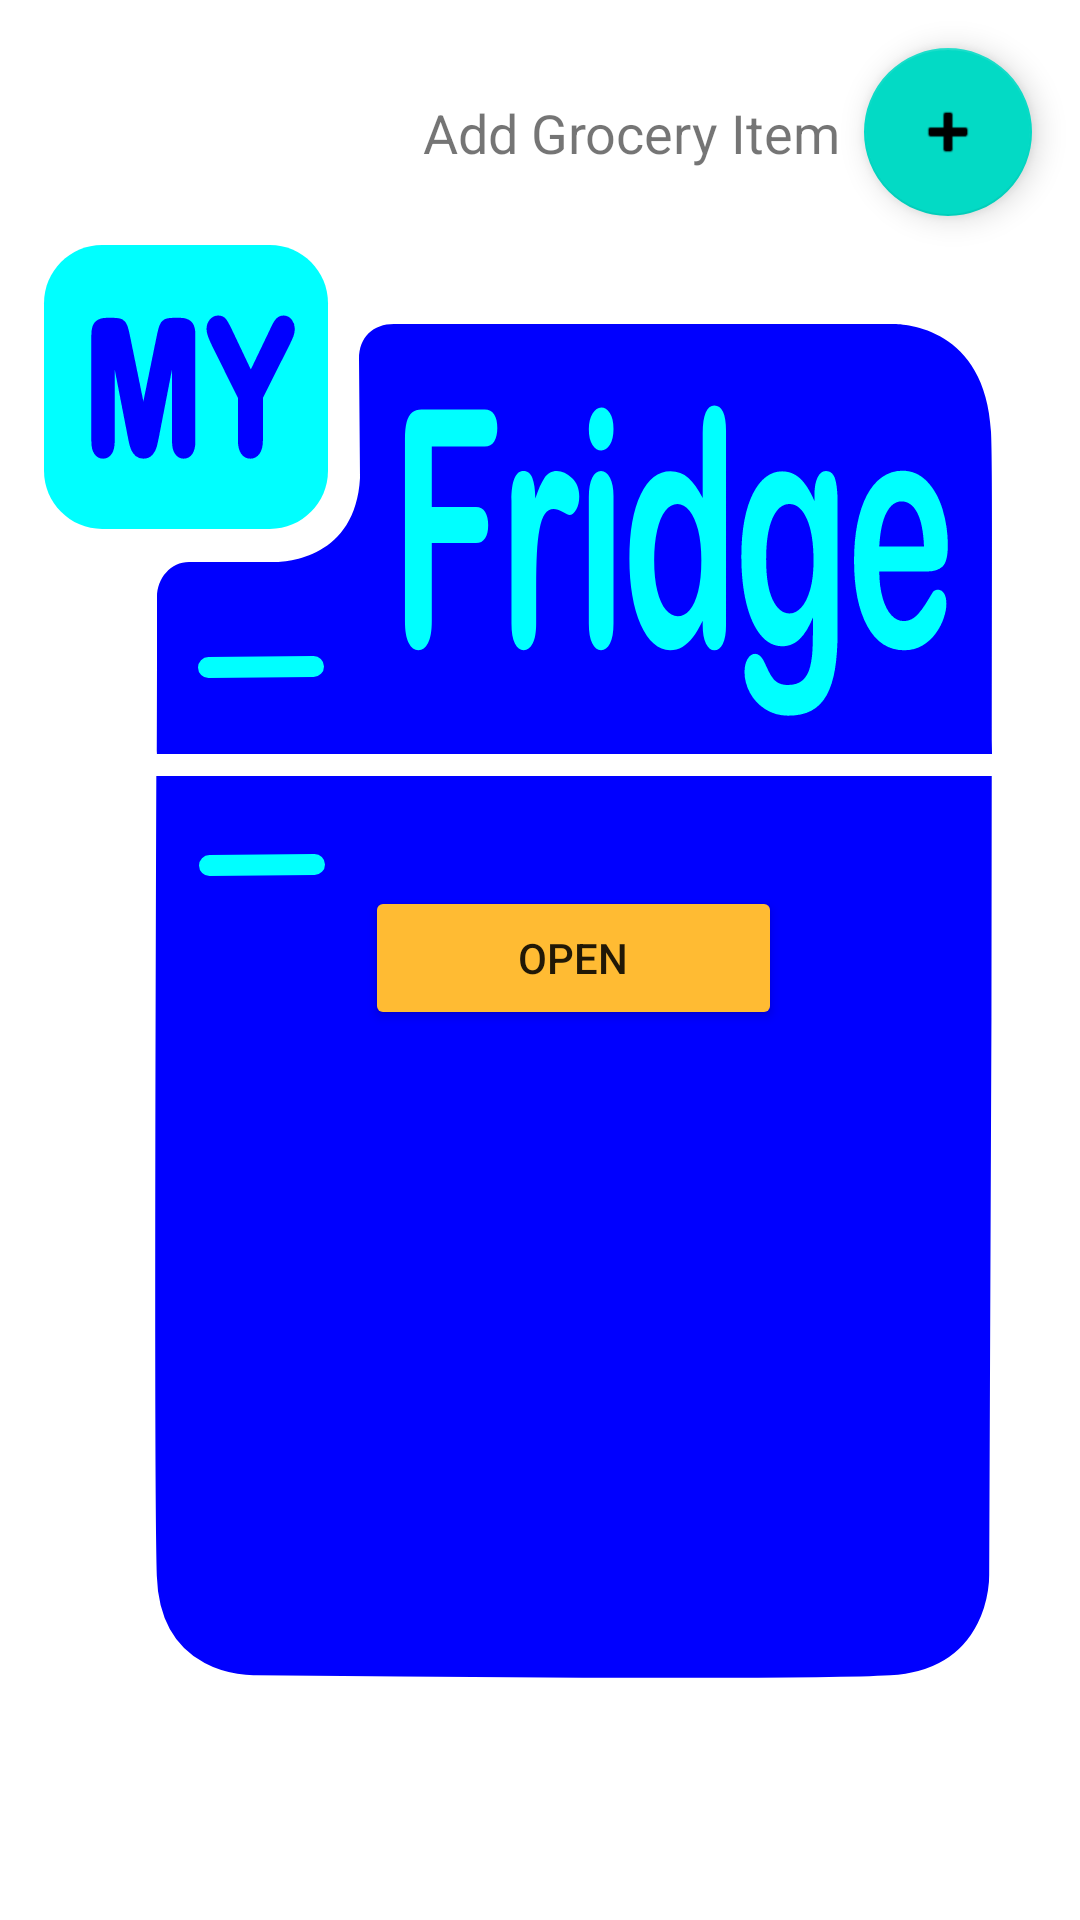

Produce the Android XML layout that renders to this screen, including the resource entries it uses.
<!-- AndroidManifest.xml: application theme Theme.MyFridge -->
<!-- res/layout/activity_main.xml -->
<?xml version="1.0" encoding="utf-8"?>
<androidx.constraintlayout.widget.ConstraintLayout xmlns:android="http://schemas.android.com/apk/res/android"
    xmlns:app="http://schemas.android.com/apk/res-auto"
    xmlns:tools="http://schemas.android.com/tools"
    android:layout_width="match_parent"
    android:layout_height="match_parent"
    android:background="#FFFFFF"
    tools:context=".MainActivity">

    <Button
        android:id="@+id/fridgeButton"
        android:layout_width="139dp"
        android:layout_height="wrap_content"
        android:backgroundTint="@android:color/holo_orange_light"
        android:text="@string/open"
        app:iconTint="@color/design_default_color_secondary"
        app:layout_constraintBottom_toBottomOf="parent"
        app:layout_constraintEnd_toEndOf="parent"
        app:layout_constraintHorizontal_bias="0.551"
        app:layout_constraintStart_toStartOf="parent"
        app:layout_constraintTop_toTopOf="parent"
        app:layout_constraintVertical_bias="0.499" />

    <com.google.android.material.floatingactionbutton.FloatingActionButton
        android:id="@+id/addGroceryButton"
        android:layout_width="wrap_content"
        android:layout_height="wrap_content"
        android:layout_marginTop="16dp"
        android:layout_marginEnd="16dp"
        android:clickable="true"
        android:contentDescription="@string/button_to_add_grocery_item"
        android:focusable="true"
        app:layout_constraintEnd_toEndOf="parent"
        app:layout_constraintTop_toTopOf="parent"
        app:srcCompat="@android:drawable/ic_input_add"
        tools:ignore="SpeakableTextPresentCheck,ImageContrastCheck,RedundantDescriptionCheck" />

    <TextView
        android:id="@+id/addGroceryText"
        android:layout_width="wrap_content"
        android:layout_height="wrap_content"
        android:layout_marginEnd="8dp"
        android:text="@string/add_grocery_item"
        android:textSize="18sp"
        app:layout_constraintBottom_toBottomOf="@+id/addGroceryButton"
        app:layout_constraintEnd_toStartOf="@+id/addGroceryButton"
        app:layout_constraintTop_toTopOf="@+id/addGroceryButton" />

    <ImageView
        android:id="@+id/imageView"
        android:layout_width="wrap_content"
        android:layout_height="wrap_content"
        android:contentDescription="@string/background_image"
        app:layout_constraintBottom_toBottomOf="parent"
        app:layout_constraintEnd_toEndOf="parent"
        app:layout_constraintHorizontal_bias="1.0"
        app:layout_constraintStart_toStartOf="parent"
        app:layout_constraintTop_toTopOf="parent"
        app:layout_constraintVertical_bias="0.0"
        app:srcCompat="@drawable/ic_chris_class_app2" />

</androidx.constraintlayout.widget.ConstraintLayout>
<!-- resources referenced by this layout -->
<resources>
  <!-- drawable ic_chris_class_app2: vector/xml drawable (drawable, 9031 chars, omitted) -->
  <string name="add_grocery_item">Add Grocery Item</string>
  <string name="background_image">background image</string>
  <string name="button_to_add_grocery_item">Button to Add Grocery Item</string>
  <string name="open">Open</string>
  <style name="Theme.MyFridge" parent="Theme.MaterialComponents.DayNight.DarkActionBar">
          
          <item name="colorPrimary">@color/green_primary</item>
          <item name="colorPrimaryVariant">@color/green_primary_variant</item>
          <item name="colorOnPrimary">@color/white</item>
          
          <item name="colorSecondary">@color/teal_200</item>
          <item name="colorSecondaryVariant">@color/teal_700</item>
          <item name="colorOnSecondary">@color/black</item>
          
          <item name="android:statusBarColor" tools:targetApi="l">?attr/colorPrimaryVariant</item>
          
      </style>
  <color name="green_primary">#19D621</color>
  <color name="green_primary_variant">#129518</color>
  <color name="white">#FFFFFFFF</color>
  <color name="teal_200">#FF03DAC5</color>
  <color name="teal_700">#FF018786</color>
  <color name="black">#FF000000</color>
</resources>
